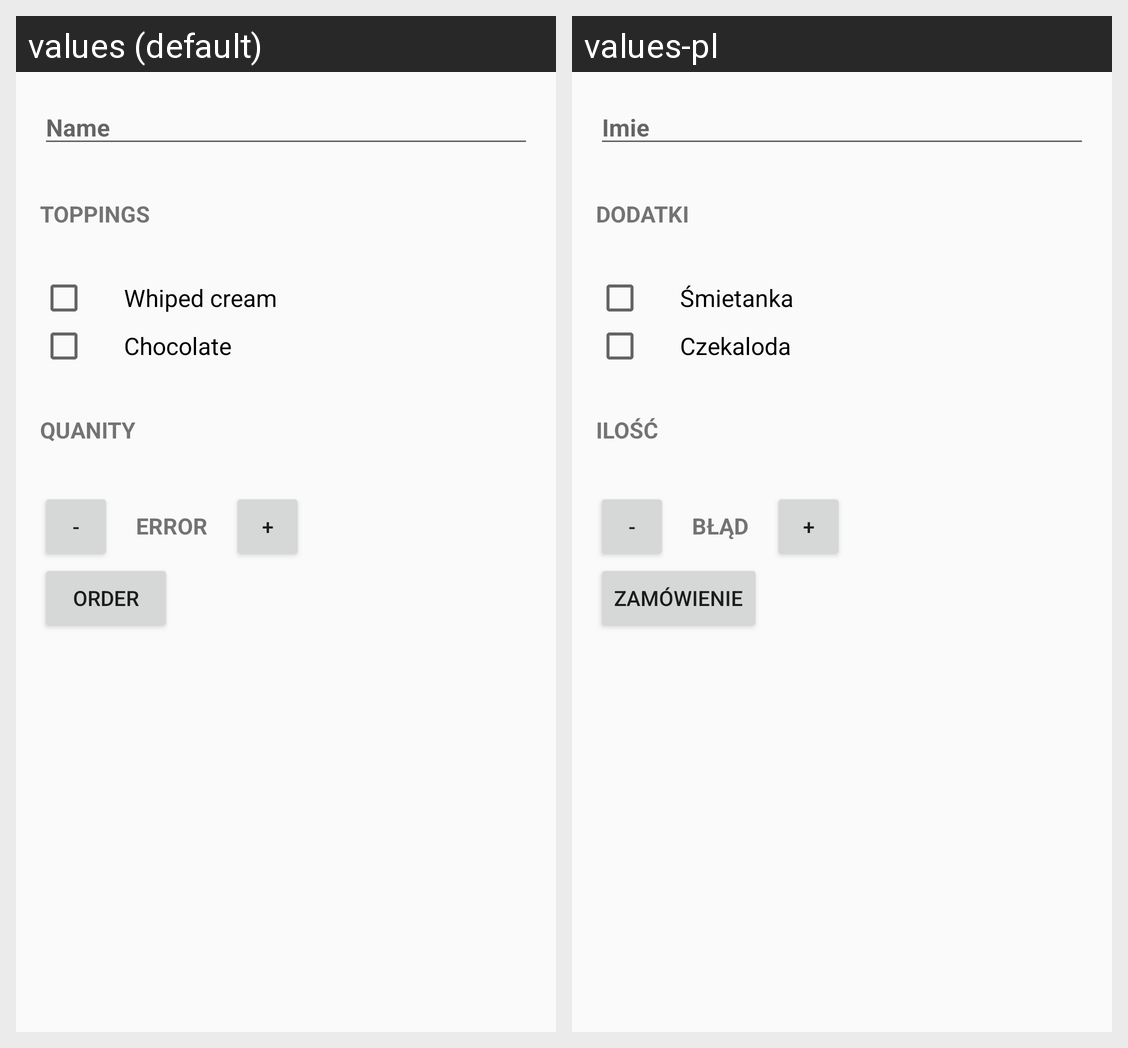

The same Android screen rendered under two of its app's locales, left to right. List the strings drawn on it with the default value and each locale's translation.
Android screen res/layout/activity_main.xml rendered under 2 locales, left to right: values (default), values-pl. Device: Nexus 5 (rendered at 1080×1920; each locale shown at half size, 540×960, under a caption strip naming it); theme AppTheme.
Strings drawn on this screen, with the default value and each locale's value (text and hints the layout hard-codes, and strings that could not be matched under every locale, appear in the picture but are not listed):

name_editText
  values: Name
  values-pl: Imie

toppings_textView
  values: Toppings
  values-pl: Dodatki

whiped_cream_checkBox
  values: Whiped cream
  values-pl: Śmietanka

chocolate_checkBox
  values: Chocolate
  values-pl: Czekaloda

quanity_textView
  values: Quanity
  values-pl: Ilość

button_decrement
  values: -
  values-pl: -

number_off_coffe
  values: error
  values-pl: błąd

button_increment
  values: +
  values-pl: +

order_button
  values: Order
  values-pl: Zamówienie
